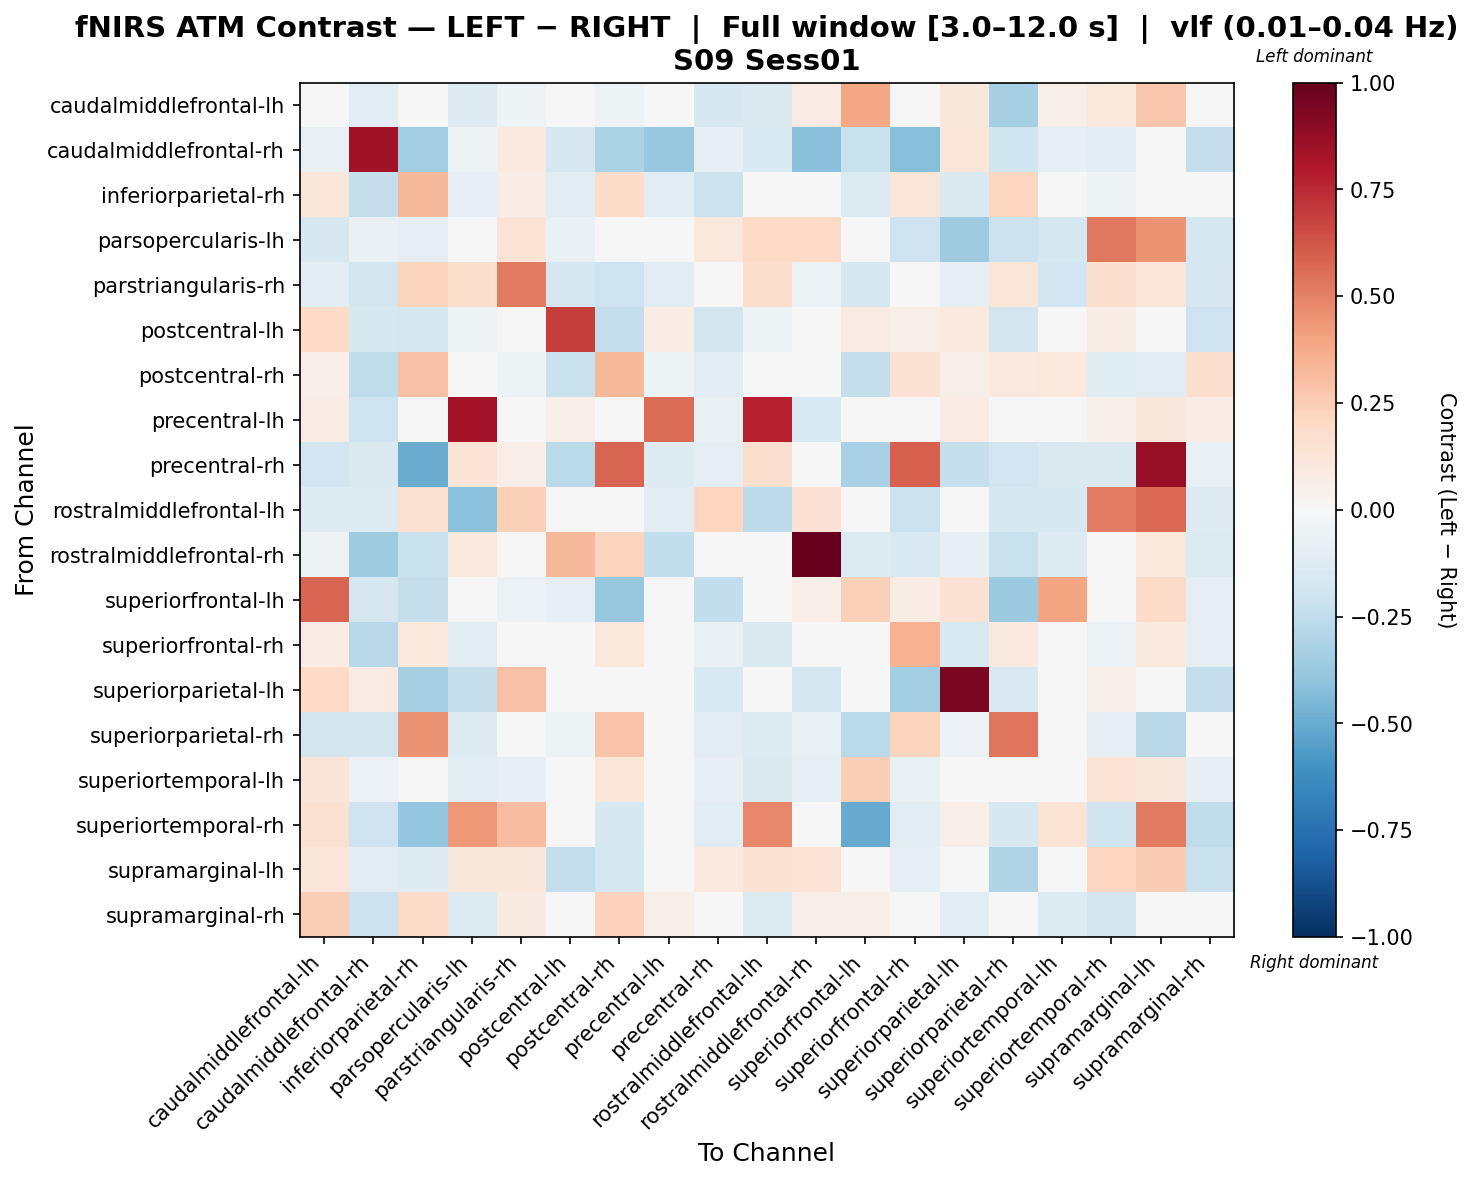

Source data for this figure (header and first rows):
, caudalmiddlefrontal-lh, caudalmiddlefrontal-rh, inferiorparietal-rh, parsopercularis-lh, parstriangularis-rh, postcentral-lh, postcentral-rh, precentral-lh, precentral-rh, rostralmiddlefrontal-lh, rostralmiddlefrontal-rh, superiorfrontal-lh, superiorfrontal-rh, superiorparietal-lh, superiorparietal-rh, superiortemporal-lh, superiortemporal-rh, supramarginal-lh, supramarginal-rh
caudalmiddlefrontal-lh, -0.03984, -0.1151, 0.0231, -0.1261, -0.0518, 0.02061, -0.05288, -0.01603, -0.1622, -0.1418, 0.07847, 0.388, -0.009831, 0.1118, -0.3331, 0.05625, 0.1043, 0.2711, -0.004849
caudalmiddlefrontal-rh, -0.07243, 0.8398, -0.3482, -0.05311, 0.09567, -0.1678, -0.3165, -0.3824, -0.08305, -0.1487, -0.4155, -0.2207, -0.4227, 0.1204, -0.2014, -0.09559, -0.1061, 0.02177, -0.2421
inferiorparietal-rh, 0.1189, -0.2383, 0.3267, -0.08323, 0.07589, -0.1132, 0.1825, -0.114, -0.2124, -0.002939, -0.002387, -0.1367, 0.1186, -0.144, 0.2144, -0.007883, -0.05239, 0.02406, 0.04628
parsopercularis-lh, -0.1633, -0.06531, -0.0903, -0.03453, 0.1394, -0.06531, -0.03519, -0.02947, 0.1028, 0.2013, 0.1963, 0.0, -0.2068, -0.3583, -0.2177, -0.1742, 0.5248, 0.4498, -0.1742
parstriangularis-rh, -0.106, -0.1829, 0.2253, 0.178, 0.5233, -0.1683, -0.2046, -0.112, -0.02238, 0.1791, -0.0619, -0.1683, -0.03215, -0.09231, 0.1175, -0.1906, 0.16, 0.1245, -0.1662
postcentral-lh, 0.1986, -0.1615, -0.1748, -0.05289, -0.03213, 0.6935, -0.2362, 0.07249, -0.1828, -0.05289, 0.01264, 0.0819, 0.06969, 0.09892, -0.185, 0.01205, 0.07249, -0.02484, -0.2092
postcentral-rh, 0.0662, -0.2542, 0.2962, -0.0438, -0.05279, -0.2263, 0.3269, -0.05308, -0.1129, -0.0438, -0.003518, -0.2378, 0.1415, 0.05967, 0.1007, 0.1047, -0.1226, -0.1119, 0.1669
precentral-lh, 0.0733, -0.2105, -0.02631, 0.831, -0.02506, 0.05555, 0.02255, 0.5577, -0.07602, 0.7784, -0.152, 0.01211, -0.04574, 0.08061, 0.03822, 0.04574, 0.05137, 0.1107, 0.07706
precentral-rh, -0.1902, -0.146, -0.4994, 0.1341, 0.06874, -0.273, 0.5795, -0.1288, -0.0971, 0.164, 0.02484, -0.3225, 0.5979, -0.2291, -0.1902, -0.1472, -0.146, 0.871, -0.07062
rostralmiddlefrontal-lh, -0.1298, -0.1298, 0.1522, -0.4102, 0.2354, -0.04868, -0.04868, -0.1154, 0.2137, -0.2594, 0.1407, 0.0, -0.2109, -0.01623, -0.1623, -0.1623, 0.512, 0.5695, -0.1298
rostralmiddlefrontal-rh, -0.0535, -0.3558, -0.2242, 0.09499, 0.03534, 0.3245, 0.2241, -0.2424, -0.01434, 0.003647, 1.0, -0.1341, -0.1524, -0.08241, -0.2233, -0.1254, -0.04337, 0.1083, -0.1397
superiorfrontal-lh, 0.5807, -0.1708, -0.2408, 0.0, -0.05589, -0.07844, -0.3823, -0.02013, -0.2434, 0.0, 0.06904, 0.2349, 0.07803, 0.1463, -0.3733, 0.3926, -0.03348, 0.1908, -0.09376
superiorfrontal-rh, 0.07054, -0.2744, 0.109, -0.1044, 0.02773, 0.01857, 0.1047, -0.04115, -0.06257, -0.1484, 0.04619, 0.04471, 0.3483, -0.1488, 0.09999, -0.0308, -0.06046, 0.09661, -0.09533
superiorparietal-lh, 0.1981, 0.08179, -0.3325, -0.2269, 0.2905, -0.002155, 0.02509, 0.02176, -0.1551, -0.04368, -0.1759, 0.04513, -0.3506, 0.9387, -0.1522, -0.02654, 0.06083, 0.04513, -0.2415
superiorparietal-rh, -0.1814, -0.1821, 0.4502, -0.1327, -0.01867, -0.05286, 0.2879, 0.04661, -0.1031, -0.139, -0.07544, -0.2726, 0.2209, -0.05752, 0.538, 0.01215, -0.08845, -0.2751, 0.02316
superiortemporal-lh, 0.1275, -0.05907, 0.005102, -0.105, -0.08532, -0.03878, 0.1248, 0.01373, -0.08532, -0.1444, -0.09845, 0.2496, -0.07208, 0.03597, 0.0006019, -0.03198, 0.1334, 0.1148, -0.08521
superiortemporal-rh, 0.1555, -0.206, -0.39, 0.4374, 0.3085, -0.03672, -0.157, 0.01422, -0.1148, 0.4812, 0.01361, -0.5071, -0.1152, 0.06938, -0.157, 0.1345, -0.2001, 0.521, -0.2513
supramarginal-lh, 0.1182, -0.102, -0.1295, 0.1141, 0.1116, -0.2344, -0.175, 0.03333, 0.09414, 0.1472, 0.1389, -0.02248, -0.1003, 0.01715, -0.3032, 0.04665, 0.2133, 0.2534, -0.2211
supramarginal-rh, 0.2429, -0.2141, 0.1914, -0.1351, 0.09248, -0.03168, 0.2282, 0.05865, -0.03149, -0.1351, 0.06262, 0.05821, 0.01401, -0.1038, 0.0007978, -0.1277, -0.1801, -0.02888, 0.03856
